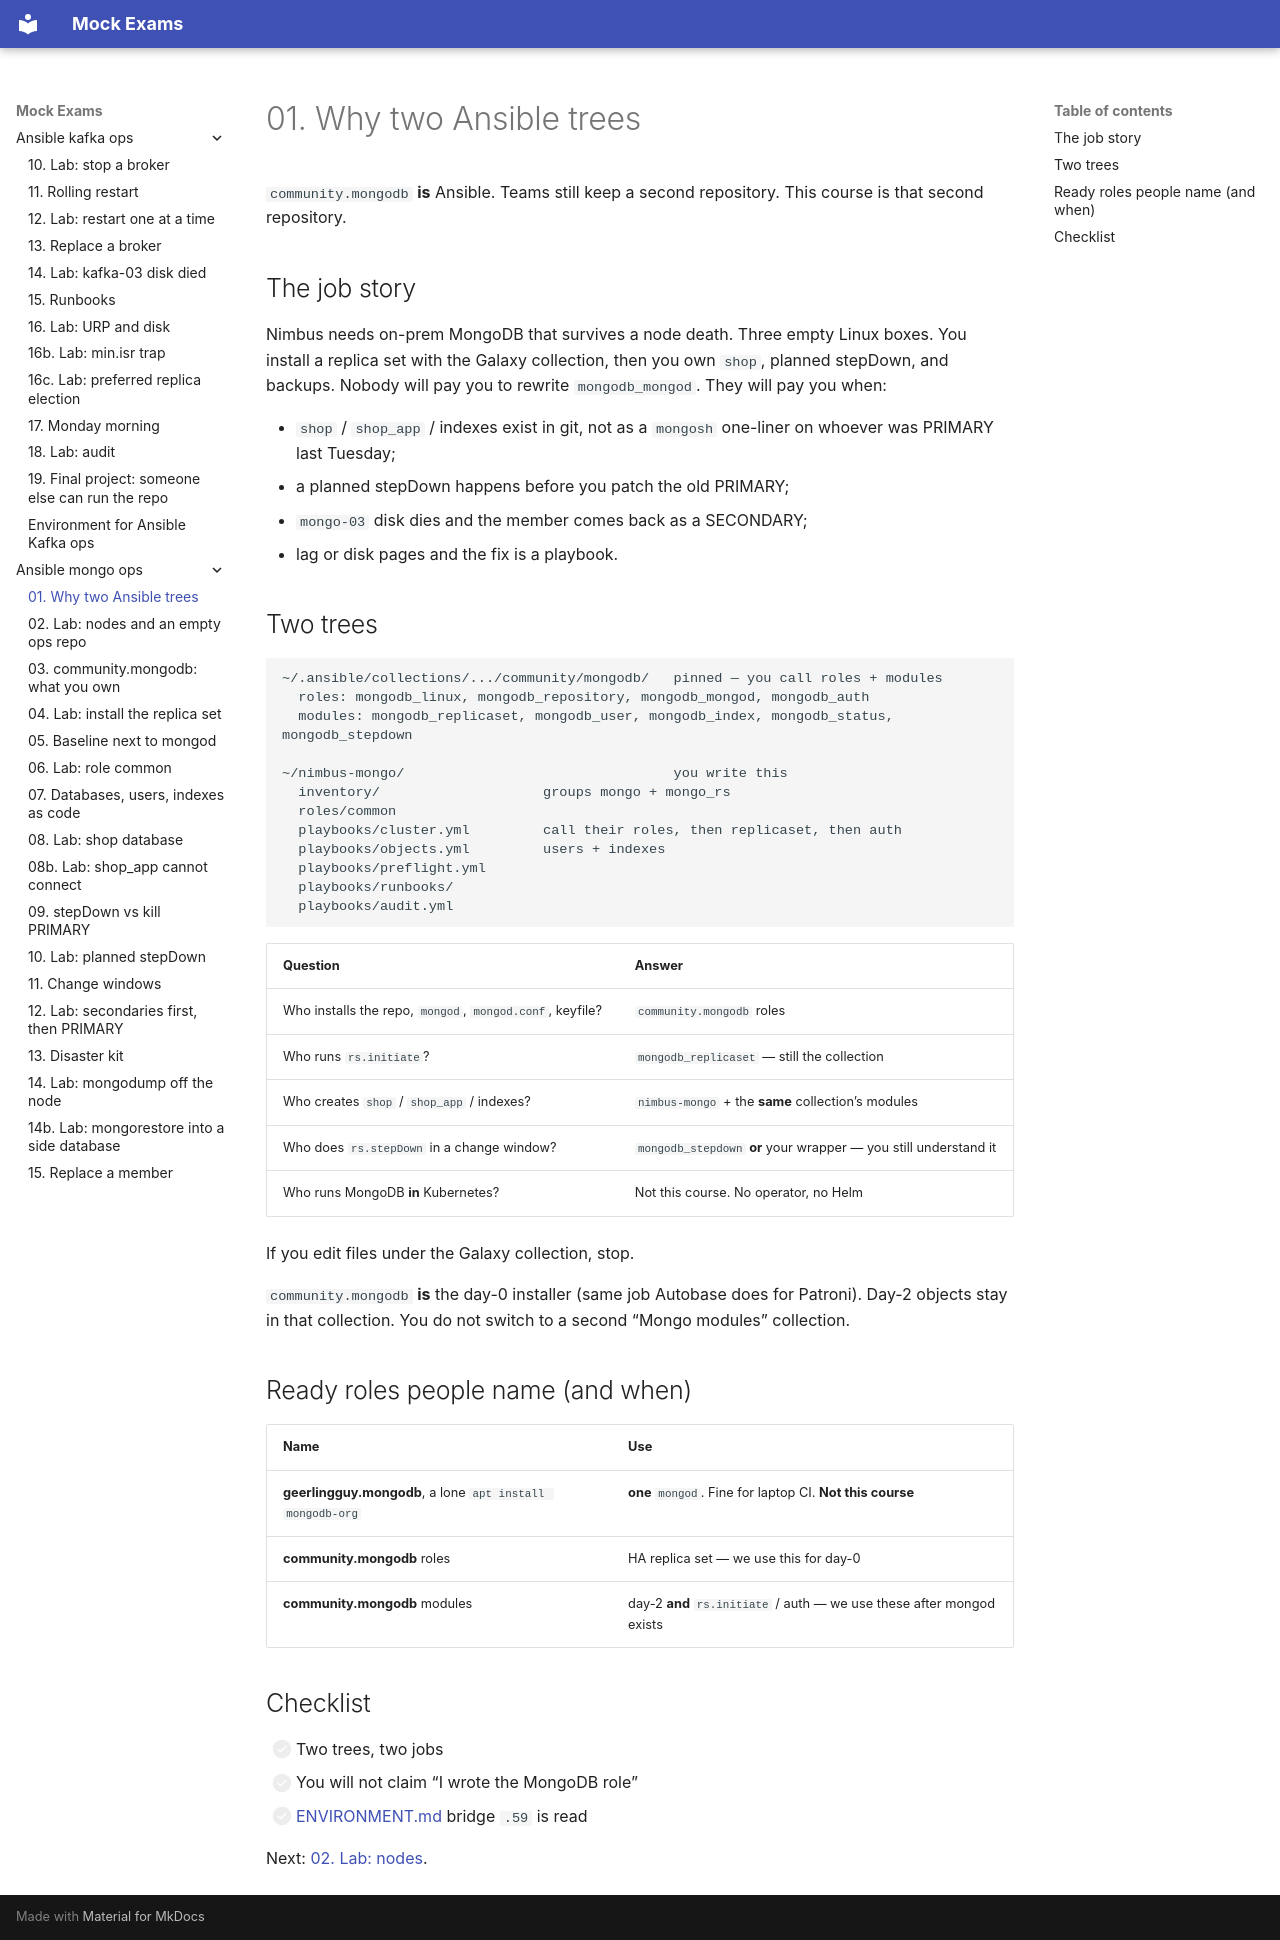

repository: FedorArbuzov/mock-exams · page: ansible-mongo-ops/01-why-two-trees/index.html · generator: mkdocs

# 01. Why two Ansible trees

`community.mongodb` **is** Ansible. Teams still keep a second repository. This course is that second repository.

## The job story

Nimbus needs on-prem MongoDB that survives a node death. Three empty Linux boxes. You install a replica set with the Galaxy collection, then you own `shop`, planned stepDown, and backups. Nobody will pay you to rewrite `mongodb_mongod`. They will pay you when:

- `shop` / `shop_app` / indexes exist in git, not as a `mongosh` one-liner on whoever was PRIMARY last Tuesday;
- a planned stepDown happens before you patch the old PRIMARY;
- `mongo-03` disk dies and the member comes back as a SECONDARY;
- lag or disk pages and the fix is a playbook.

## Two trees

```text
~/.ansible/collections/.../community/mongodb/   pinned — you call roles + modules
  roles: mongodb_linux, mongodb_repository, mongodb_mongod, mongodb_auth
  modules: mongodb_replicaset, mongodb_user, mongodb_index, mongodb_status, mongodb_stepdown

~/nimbus-mongo/                                 you write this
  inventory/                    groups mongo + mongo_rs
  roles/common
  playbooks/cluster.yml         call their roles, then replicaset, then auth
  playbooks/objects.yml         users + indexes
  playbooks/preflight.yml
  playbooks/runbooks/
  playbooks/audit.yml
```

| Question | Answer |
|----------|--------|
| Who installs the repo, `mongod`, `mongod.conf`, keyfile? | `community.mongodb` roles |
| Who runs `rs.initiate`? | `mongodb_replicaset` — still the collection |
| Who creates `shop` / `shop_app` / indexes? | `nimbus-mongo` + the **same** collection’s modules |
| Who does `rs.stepDown` in a change window? | `mongodb_stepdown` **or** your wrapper — you still understand it |
| Who runs MongoDB **in** Kubernetes? | Not this course. No operator, no Helm |

If you edit files under the Galaxy collection, stop.

`community.mongodb` **is** the day-0 installer (same job Autobase does for Patroni). Day-2 objects stay in that collection. You do not switch to a second “Mongo modules” collection.

## Ready roles people name (and when)

| Name | Use |
|------|-----|
| **geerlingguy.mongodb**, a lone `apt install mongodb-org` | **one** `mongod`. Fine for laptop CI. **Not this course** |
| **community.mongodb** roles | HA replica set — we use this for day-0 |
| **community.mongodb** modules | day-2 **and** `rs.initiate` / auth — we use these after mongod exists |

## Checklist

- [ ] Two trees, two jobs
- [ ] You will not claim “I wrote the MongoDB role”
- [ ] [ENVIRONMENT.md](ENVIRONMENT.md) bridge `.59` is read

Next: [02. Lab: nodes](02-lab-nodes.md).
